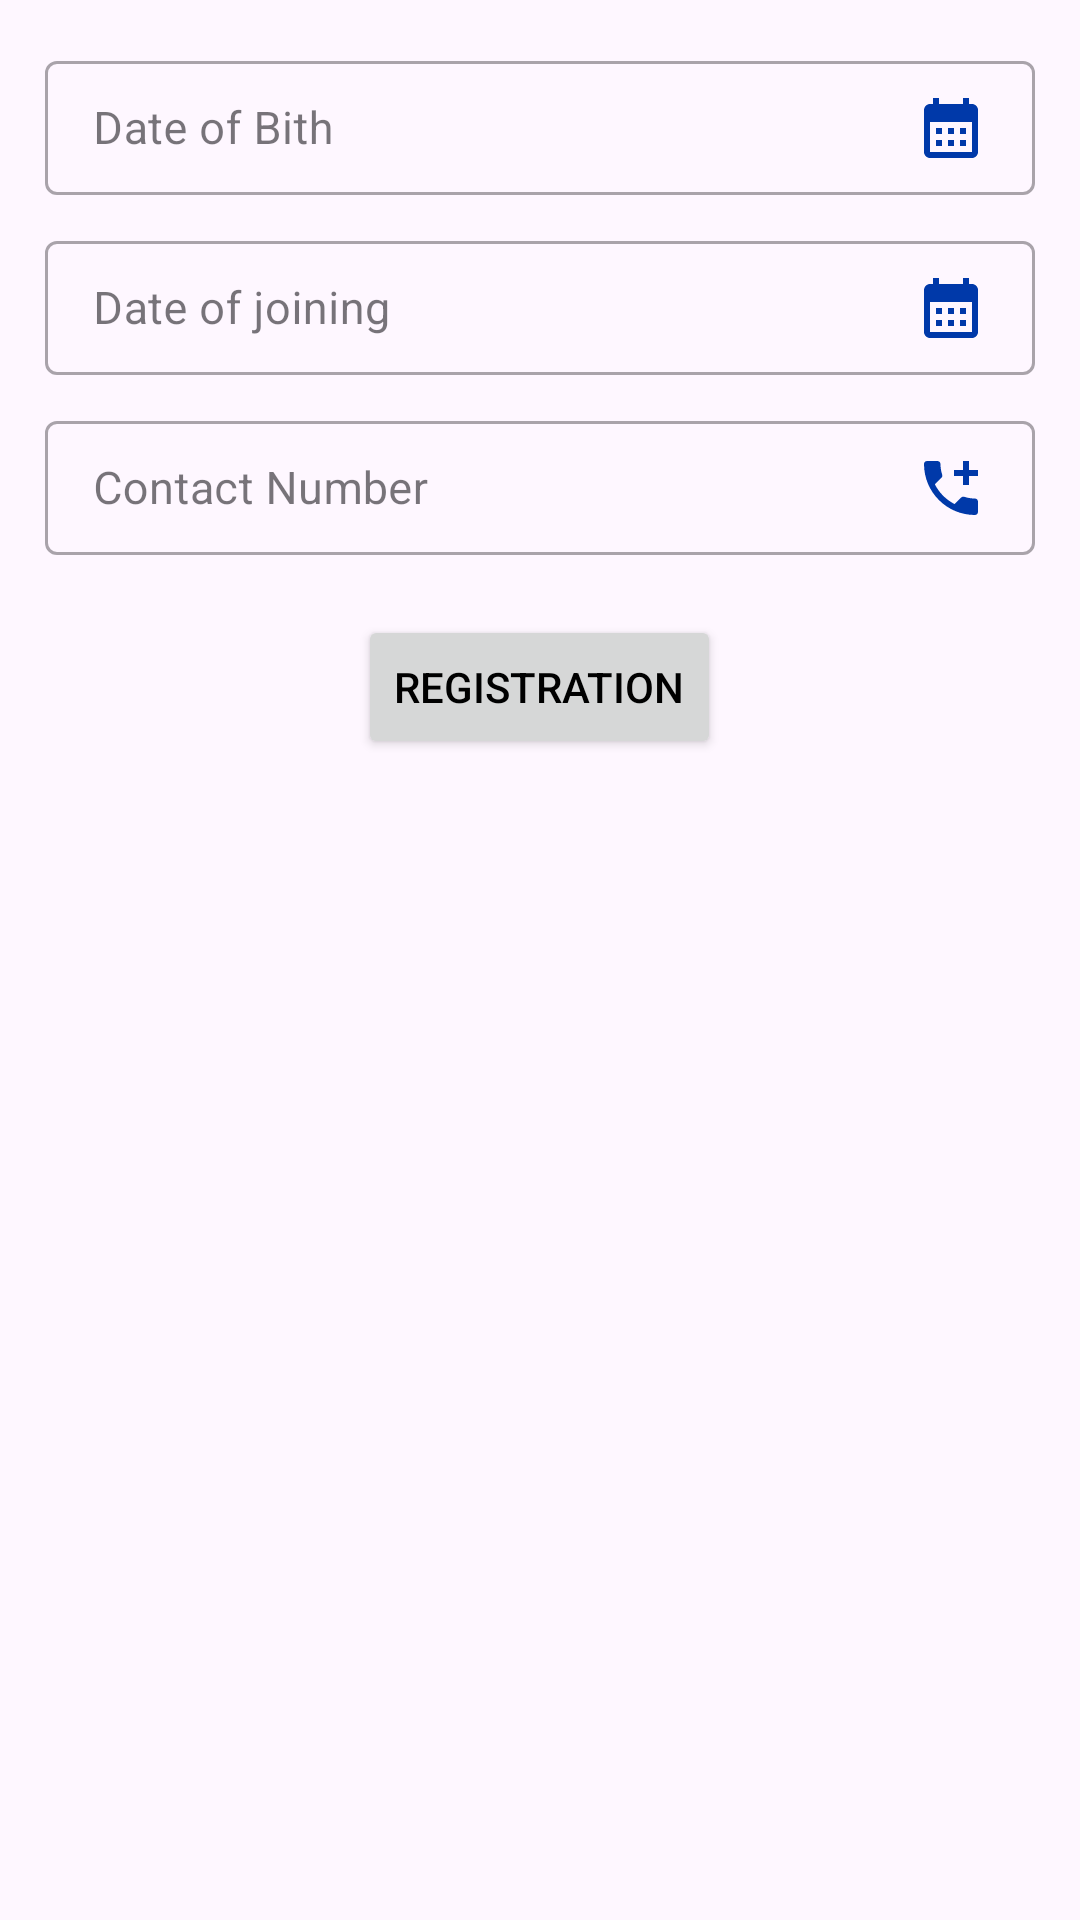

Layout XML and referenced resources for this Android screen:
<!-- AndroidManifest.xml: application theme Theme.FInal -->
<!-- res/layout/fragment_third_step.xml -->
<?xml version="1.0" encoding="utf-8"?>
<FrameLayout xmlns:android="http://schemas.android.com/apk/res/android"
    xmlns:tools="http://schemas.android.com/tools"
    android:layout_width="match_parent"
    android:layout_height="match_parent"
    tools:context=".UserActivity.Fragment.ThirdStepFragment">

    <LinearLayout
        android:layout_width="match_parent"
        android:layout_height="wrap_content"
        android:orientation="vertical"
        android:layout_margin="15dp">

        <com.google.android.material.textfield.TextInputLayout
            style="@style/Widget.MaterialComponents.TextInputLayout.OutlinedBox.Dense"
            android:layout_width="match_parent"
            android:layout_height="50dp"
            android:hint="Date of Bith"
            android:layout_marginBottom="10dp">

            <com.google.android.material.textfield.TextInputEditText
                android:drawableEnd="@drawable/baseline_calendar_month_24"
                android:layout_width="match_parent"
                android:layout_height="wrap_content"
                android:textSize="15sp"
                android:textColor="@color/black"
                android:id="@+id/registerDOBID"/>

        </com.google.android.material.textfield.TextInputLayout>


        <com.google.android.material.textfield.TextInputLayout
            style="@style/Widget.MaterialComponents.TextInputLayout.OutlinedBox.Dense"
            android:layout_width="match_parent"
            android:layout_height="50dp"
            android:hint="Date of joining"
            android:layout_marginBottom="10dp">

            <com.google.android.material.textfield.TextInputEditText
                android:drawableEnd="@drawable/baseline_calendar_month_24"
                android:id="@+id/registerDOJID"
                android:layout_width="match_parent"
                android:textSize="15sp"
                android:textColor="@color/black"
                android:layout_height="wrap_content" />

        </com.google.android.material.textfield.TextInputLayout>

        <com.google.android.material.textfield.TextInputLayout
            style="@style/Widget.MaterialComponents.TextInputLayout.OutlinedBox.Dense"
            android:layout_width="match_parent"
            android:layout_height="50dp"
            android:hint="Contact Number"
            android:layout_marginBottom="10dp">

            <com.google.android.material.textfield.TextInputEditText
                android:drawableEnd="@drawable/baseline_add_ic_call_24"
                android:layout_width="match_parent"
                android:layout_height="wrap_content"
                android:textSize="15sp"
                android:textColor="@color/black"
                android:id="@+id/registerContactID"/>

        </com.google.android.material.textfield.TextInputLayout>


        <Button
            android:id="@+id/registerBtn"
            android:layout_width="wrap_content"
            android:layout_height="wrap_content"
            android:text="Registration"
            android:layout_marginTop="10dp"
            android:layout_gravity="center"/>

    </LinearLayout>


</FrameLayout>
<!-- resources referenced by this layout -->
<resources>
  <!-- drawable baseline_add_ic_call_24 (drawable) -->
  <vector android:height="24dp" android:tint="#0039A9"
      android:viewportHeight="24" android:viewportWidth="24"
      android:width="24dp" xmlns:android="http://schemas.android.com/apk/res/android">
      <path android:fillColor="@android:color/white" android:pathData="M20,15.5c-1.25,0 -2.45,-0.2 -3.57,-0.57 -0.35,-0.11 -0.74,-0.03 -1.02,0.24l-2.2,2.2c-2.83,-1.44 -5.15,-3.75 -6.59,-6.59l2.2,-2.21c0.28,-0.26 0.36,-0.65 0.25,-1C8.7,6.45 8.5,5.25 8.5,4c0,-0.55 -0.45,-1 -1,-1H4c-0.55,0 -1,0.45 -1,1 0,9.39 7.61,17 17,17 0.55,0 1,-0.45 1,-1v-3.5c0,-0.55 -0.45,-1 -1,-1zM21,6h-3V3h-2v3h-3v2h3v3h2V8h3z"/>
  </vector>
  <!-- drawable baseline_calendar_month_24 (drawable) -->
  <vector android:height="24dp" android:tint="#0039A9"
      android:viewportHeight="24" android:viewportWidth="24"
      android:width="24dp" xmlns:android="http://schemas.android.com/apk/res/android">
      <path android:fillColor="@android:color/white" android:pathData="M19,4h-1V2h-2v2H8V2H6v2H5C3.89,4 3.01,4.9 3.01,6L3,20c0,1.1 0.89,2 2,2h14c1.1,0 2,-0.9 2,-2V6C21,4.9 20.1,4 19,4zM19,20H5V10h14V20zM9,14H7v-2h2V14zM13,14h-2v-2h2V14zM17,14h-2v-2h2V14zM9,18H7v-2h2V18zM13,18h-2v-2h2V18zM17,18h-2v-2h2V18z"/>
  </vector>
  <style name="Theme.FInal" parent="Base.Theme.FInal" />
  <style name="Base.Theme.FInal" parent="Theme.Material3.DayNight.NoActionBar">
          
          
  
          <item name="android:textColorPrimary">#000000</item>
          <item name="bottomNavigationStyle">@style/Widget.MaterialComponents.BottomNavigationView.Colored</item>
          <item name="colorPrimary">#00308F</item>
          <item name="colorOnPrimary">#FFFFFF</item>
  
  
  
      </style>
  <!-- not gathered from this repository: default colours our renderer supplied (Android Studio template values) -->
  <color name="black">#FF000000</color>
</resources>
